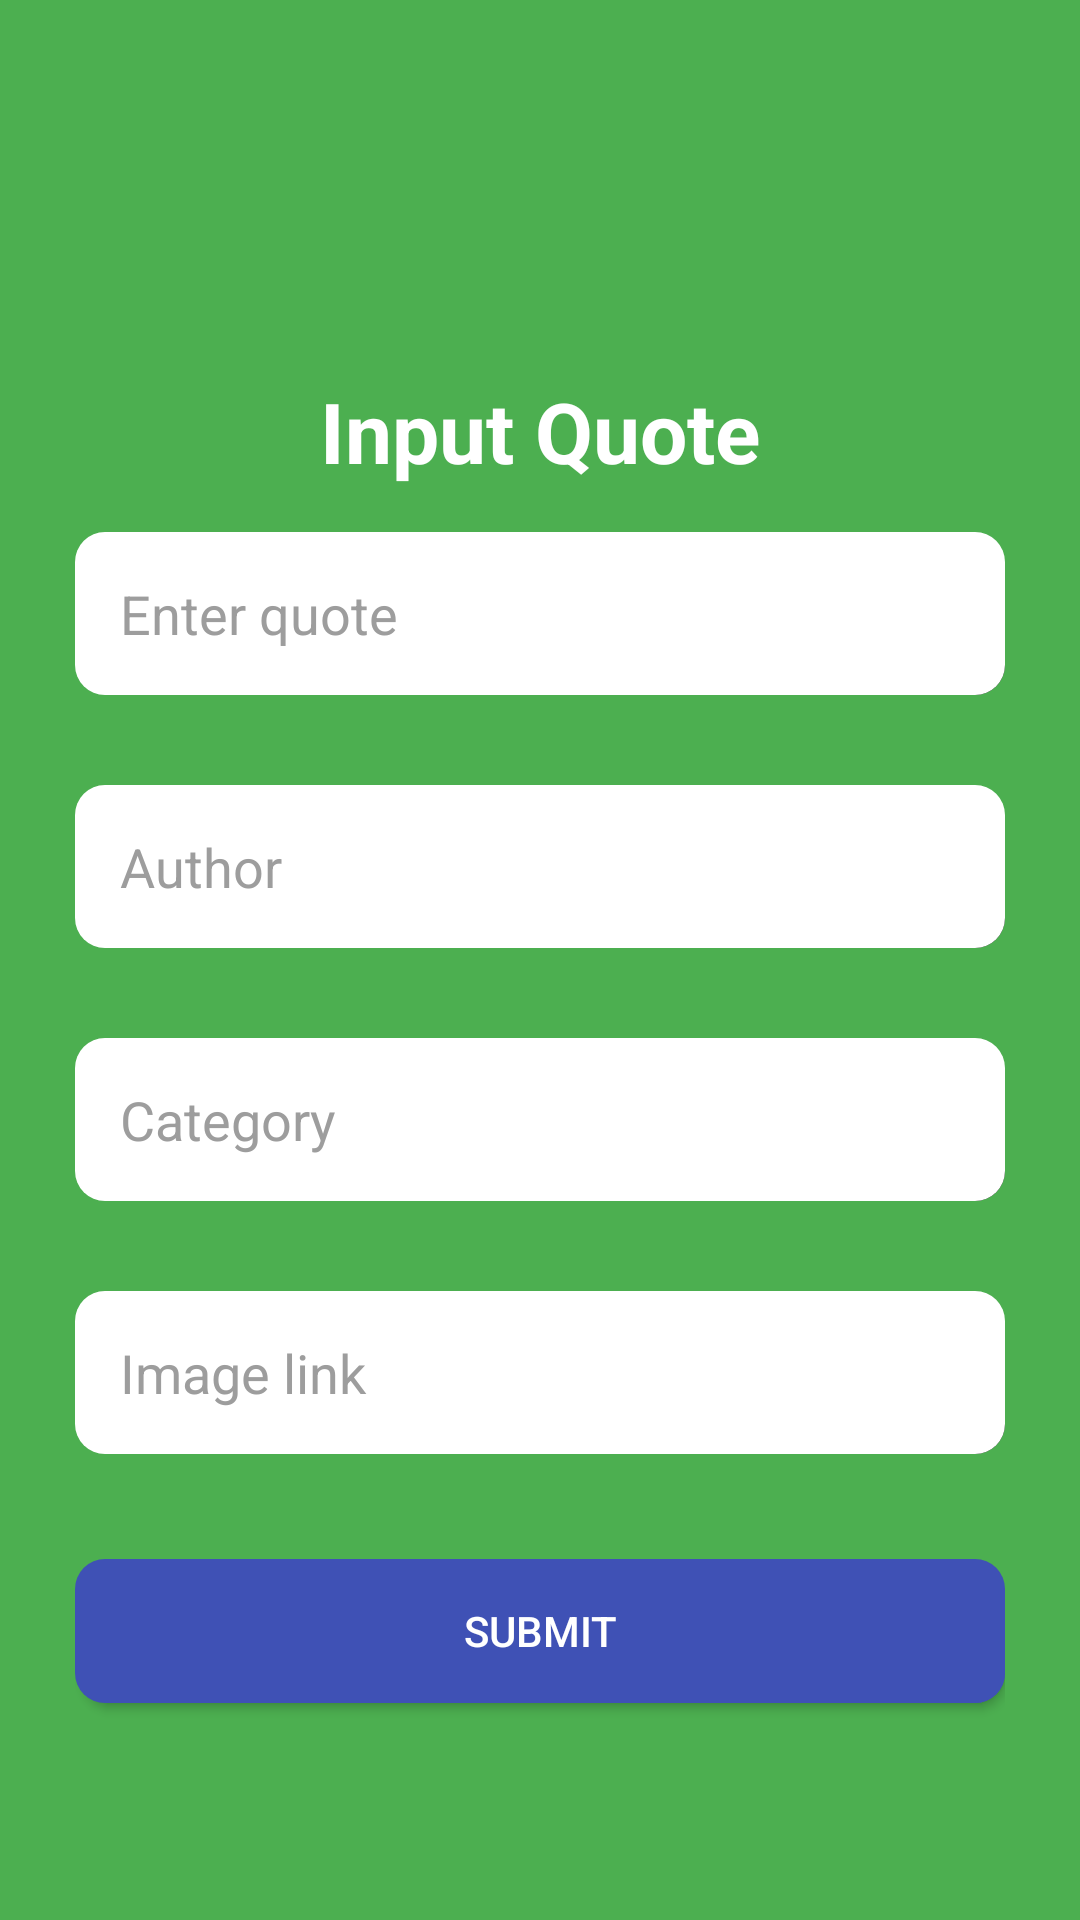

Layout XML and referenced resources for this Android screen:
<!-- AndroidManifest.xml: application theme Theme.NeuralQuotes -->
<!-- res/layout/fragment_add_quote.xml -->
<?xml version="1.0" encoding="utf-8"?>
<LinearLayout xmlns:android="http://schemas.android.com/apk/res/android"
    xmlns:app="http://schemas.android.com/apk/res-auto"
    xmlns:tools="http://schemas.android.com/tools"
    android:id="@+id/main"
    android:layout_width="match_parent"
    android:layout_height="match_parent"
    tools:context=".AddQuote"
    android:orientation="vertical"
    android:padding="25dp"
    android:background="@color/primary"
    >

    <TextView
        android:id="@+id/inputDataTitle"
        android:layout_width="wrap_content"
        android:layout_height="wrap_content"
        android:text="Input Quote"
        android:layout_gravity="center"
        android:layout_marginTop="100dp"
        android:textSize="28sp"
        android:textColor="@color/white"
        android:textStyle="bold"
        />
    <EditText
        android:id="@+id/inputQuote"
        android:layout_width="match_parent"
        android:layout_height="wrap_content"
        android:ems="10"
        android:inputType="text"
        android:hint="Enter quote"
        android:layout_marginVertical="15dp"
        android:padding="15dp"
        android:background="@drawable/border_radius_shadow"
        android:textColorHint="@color/placeholder"
        android:textColor="@color/black"
        />
    <EditText
        android:id="@+id/inputAuthor"
        android:layout_width="match_parent"
        android:layout_height="wrap_content"
        android:ems="10"
        android:inputType="text"
        android:hint="Author"
        android:layout_marginVertical="15dp"
        android:padding="15dp"
        android:background="@drawable/border_radius_shadow"
        android:textColorHint="@color/placeholder"
        android:textColor="@color/black"
        />
    <EditText
        android:id="@+id/inputCategory"
        android:layout_width="match_parent"
        android:layout_height="wrap_content"
        android:ems="10"
        android:inputType="text"
        android:hint="Category"
        android:layout_marginVertical="15dp"
        android:padding="15dp"
        android:background="@drawable/border_radius_shadow"
        android:textColorHint="@color/placeholder"
        android:textColor="@color/black"
        />

    <EditText
        android:id="@+id/inputImage"
        android:layout_width="match_parent"
        android:layout_height="wrap_content"
        android:ems="10"
        android:inputType="text"
        android:hint="Image link"
        android:layout_marginVertical="15dp"
        android:padding="15dp"
        android:background="@drawable/border_radius_shadow"
        android:textColorHint="@color/placeholder"
        android:textColor="@color/black"
        />
    <Button
        android:id="@+id/submit"
        android:layout_width="match_parent"
        android:layout_height="wrap_content"
        android:text="Submit"
        android:layout_gravity="center"
        android:layout_marginVertical="20dp"
        android:background="@drawable/border_radius_shadow"
        android:backgroundTint="@color/secondary"
        />


</LinearLayout>
<!-- resources referenced by this layout -->
<resources>
  <color name="black">#FF000000</color>
  <color name="placeholder">#9D9D9D</color>
  <color name="primary">#4CAF50</color>
  <color name="secondary">#3F51B5</color>
  <color name="white">#FFFFFFFF</color>
  <!-- drawable border_radius_shadow (drawable) -->
  <?xml version="1.0" encoding="utf-8"?>
  <layer-list xmlns:android="http://schemas.android.com/apk/res/android">
      
      <item android:left="3dp" android:top="5dp">
          <shape>
              <solid android:color="#000000" />
              <corners android:radius="10dp" />
          </shape>
      </item>
      
      <item>
          <shape>
              <solid android:color="@color/white" />
              <corners android:radius="10dp" />
          </shape>
      </item>
  </layer-list>
  <style name="Theme.NeuralQuotes" parent="Base.Theme.NeuralQuotes" />
  <style name="Base.Theme.NeuralQuotes" parent="Theme.AppCompat.NoActionBar">
          
          
          <item name="colorPrimary">@color/primary</item>
  
          <item name="android:statusBarColor">@color/primary</item>
          <item name="android:navigationBarColor">@color/primary</item>
  
      </style>
</resources>
